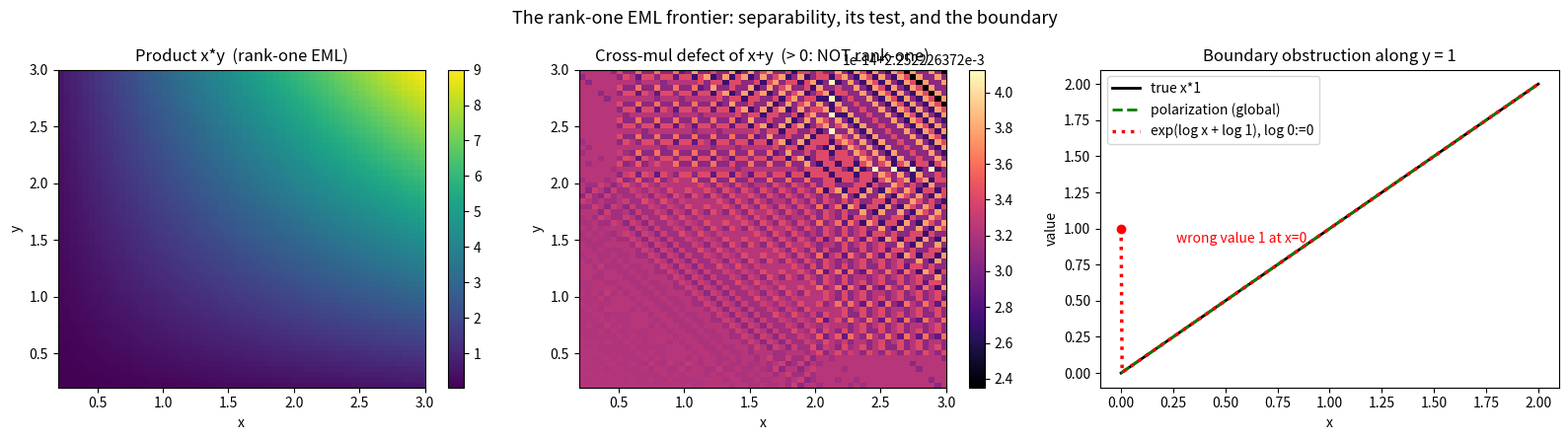

Source code (Python):
"""Visualization of the rank-one EML frontier.

Generates a figure with three panels:
  (1) the value-table heatmaps of x*y (separable, rank-one) and x+y (not),
  (2) the cross-multiplicative defect heat signature distinguishing them,
  (3) the boundary obstruction: exp/log form vs polynomial form along y=1.

Run with:  python visualize.py   (saves eml_rank_one_frontier.png)
"""

from __future__ import annotations

import math
from typing import Callable

import numpy as np
import matplotlib.pyplot as plt


def cross_mul_field(f: Callable[[float, float], float],
                    xs: np.ndarray, ys: np.ndarray) -> np.ndarray:
    """Local cross-multiplicative defect using neighbouring grid points."""
    nx, ny = len(xs), len(ys)
    field = np.zeros((nx - 1, ny - 1))
    for i in range(nx - 1):
        for j in range(ny - 1):
            lhs = f(xs[i], ys[j]) * f(xs[i + 1], ys[j + 1])
            rhs = f(xs[i], ys[j + 1]) * f(xs[i + 1], ys[j])
            field[i, j] = abs(lhs - rhs)
    return field


def main() -> None:
    xs = np.linspace(0.2, 3.0, 60)
    ys = np.linspace(0.2, 3.0, 60)
    XX, YY = np.meshgrid(xs, ys, indexing="ij")

    fig, axes = plt.subplots(1, 3, figsize=(16, 4.5))

    # Panel 1: value tables
    prod = XX * YY
    summ = XX + YY
    im0 = axes[0].imshow(prod, origin="lower", extent=[0.2, 3, 0.2, 3],
                         cmap="viridis", aspect="auto")
    axes[0].set_title("Product x*y  (rank-one EML)")
    axes[0].set_xlabel("x"); axes[0].set_ylabel("y")
    fig.colorbar(im0, ax=axes[0])

    # Panel 2: cross-mul defect for the sum (nonzero => not rank-one)
    field = cross_mul_field(lambda a, b: a + b, xs, ys)
    im1 = axes[1].imshow(field, origin="lower", extent=[0.2, 3, 0.2, 3],
                         cmap="magma", aspect="auto")
    axes[1].set_title("Cross-mul defect of x+y  (> 0: NOT rank-one)")
    axes[1].set_xlabel("x"); axes[1].set_ylabel("y")
    fig.colorbar(im1, ax=axes[1])

    # Panel 3: boundary obstruction along y = 1
    t = np.linspace(0.0, 2.0, 400)

    def safe_log(v: float) -> float:
        return math.log(v) if v > 0 else 0.0

    eml = np.array([math.exp(safe_log(x) + safe_log(1.0)) for x in t])
    poly = np.array([0.25 * (x + 1) ** 2 - 0.25 * (x - 1) ** 2 for x in t])
    truth = t * 1.0
    axes[2].plot(t, truth, "k-", lw=2, label="true x*1")
    axes[2].plot(t, poly, "g--", lw=2, label="polarization (global)")
    axes[2].plot(t, eml, "r:", lw=2.5, label="exp(log x + log 1), log 0:=0")
    axes[2].scatter([0.0], [1.0], color="red", zorder=5)
    axes[2].annotate("wrong value 1 at x=0", (0.0, 1.0),
                     textcoords="offset points", xytext=(40, -10), color="red")
    axes[2].set_title("Boundary obstruction along y = 1")
    axes[2].set_xlabel("x"); axes[2].set_ylabel("value")
    axes[2].legend()

    fig.suptitle("The rank-one EML frontier: separability, its test, and the boundary",
                 fontsize=13)
    fig.tight_layout()
    fig.savefig("eml_rank_one_frontier.png", dpi=140)
    print("saved eml_rank_one_frontier.png")


if __name__ == "__main__":
    main()
